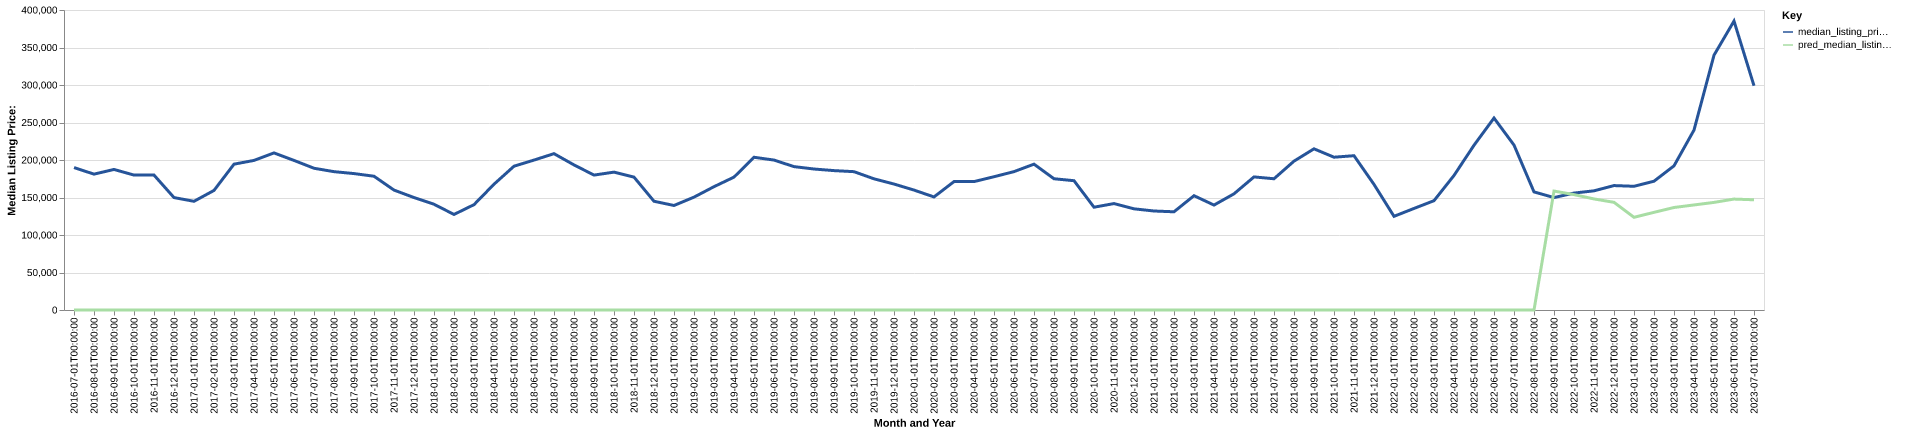

Source data for this figure (header and first rows):
date, time_idx, median_listing_price, thirty_year_interest_rate_five, month, county_name, active_listing_count, median_days_on_market, pred_median_listing_price, month_year
2016-07-01, 0, 189900, 3.72, 7, seneca, ny, 189.0, 64.0, 0, Jul-2016
2016-08-01, 1, 181150, 3.73, 8, seneca, ny, 184.0, 84.0, 0, Aug-2016
2016-09-01, 2, 187400, 3.66, 9, seneca, ny, 177.0, 80.0, 0, Sep-2016
2016-10-01, 3, 179900, 3.64, 10, seneca, ny, 165.0, 75.0, 0, Oct-2016
2016-11-01, 4, 179900, 3.66, 11, seneca, ny, 145.0, 92.0, 0, Nov-2016
2016-12-01, 5, 149900, 3.48, 12, seneca, ny, 113.0, 104.0, 0, Dec-2016
2017-01-01, 6, 144925, 3.45, 1, seneca, ny, 99.0, 117.0, 0, Jan-2017
2017-02-01, 7, 159425, 3.5, 2, seneca, ny, 98.0, 131.0, 0, Feb-2017
2017-03-01, 8, 194450, 3.52, 3, seneca, ny, 98.0, 100.0, 0, Mar-2017
2017-04-01, 9, 199450, 4.03, 4, seneca, ny, 98.0, 64.0, 0, Apr-2017
2017-05-01, 10, 209450, 4.32, 5, seneca, ny, 119.0, 52.0, 0, May-2017
2017-06-01, 11, 199450, 4.2, 6, seneca, ny, 133.0, 48.0, 0, Jun-2017
2017-07-01, 12, 189000, 4.19, 7, seneca, ny, 145.0, 58.0, 0, Jul-2017
2017-08-01, 13, 184450, 4.3, 8, seneca, ny, 146.0, 68.0, 0, Aug-2017
2017-09-01, 14, 181900, 4.1, 9, seneca, ny, 139.0, 79.0, 0, Sep-2017
2017-10-01, 15, 178350, 4.05, 10, seneca, ny, 137.0, 81.0, 0, Oct-2017
2017-11-01, 16, 159900, 3.94, 11, seneca, ny, 129.0, 87.0, 0, Nov-2017
2017-12-01, 17, 149944, 4.03, 12, seneca, ny, 121.0, 104.0, 0, Dec-2017
2018-01-01, 18, 141000, 3.93, 1, seneca, ny, 111.0, 109.0, 0, Jan-2018
2018-02-01, 19, 127400, 3.83, 2, seneca, ny, 104.0, 112.0, 0, Feb-2018
2018-03-01, 20, 140450, 3.94, 3, seneca, ny, 104.0, 80.0, 0, Mar-2018
2018-04-01, 21, 167700, 3.95, 4, seneca, ny, 106.0, 67.0, 0, Apr-2018
2018-05-01, 22, 191725, 3.99, 5, seneca, ny, 112.0, 48.0, 0, May-2018
2018-06-01, 23, 199900, 4.15, 6, seneca, ny, 110.0, 61.0, 0, Jun-2018
2018-07-01, 24, 208450, 4.4, 7, seneca, ny, 108.0, 72.0, 0, Jul-2018
2018-08-01, 25, 193450, 4.46, 8, seneca, ny, 119.0, 56.0, 0, Aug-2018
2018-09-01, 26, 179900, 4.58, 9, seneca, ny, 118.0, 69.0, 0, Sep-2018
2018-10-01, 27, 183825, 4.66, 10, seneca, ny, 108.0, 79.0, 0, Oct-2018
2018-11-01, 28, 177175, 4.62, 11, seneca, ny, 114.0, 76.0, 0, Nov-2018
2018-12-01, 29, 144993, 4.54, 12, seneca, ny, 106.0, 88.0, 0, Dec-2018
2019-01-01, 30, 139350, 4.6, 1, seneca, ny, 103.0, 100.0, 0, Jan-2019
2019-02-01, 31, 150475, 4.72, 2, seneca, ny, 92.0, 107.0, 0, Feb-2019
2019-03-01, 32, 164429, 4.9, 3, seneca, ny, 88.0, 82.0, 0, Mar-2019
2019-04-01, 33, 177179, 4.94, 4, seneca, ny, 87.0, 55.0, 0, Apr-2019
2019-05-01, 34, 203650, 4.75, 5, seneca, ny, 93.0, 56.0, 0, May-2019
2019-06-01, 35, 199900, 4.51, 6, seneca, ny, 91.0, 68.0, 0, Jun-2019
2019-07-01, 36, 191175, 4.41, 7, seneca, ny, 96.0, 65.0, 0, Jul-2019
2019-08-01, 37, 187982, 4.41, 8, seneca, ny, 92.0, 70.0, 0, Aug-2019
2019-09-01, 38, 185855, 4.2, 9, seneca, ny, 90.0, 68.0, 0, Sep-2019
2019-10-01, 39, 184436, 4.14, 10, seneca, ny, 86.0, 67.0, 0, Oct-2019
2019-11-01, 40, 174900, 3.84, 11, seneca, ny, 78.0, 67.0, 0, Nov-2019
2019-12-01, 41, 167950, 3.81, 12, seneca, ny, 74.0, 75.0, 0, Dec-2019
2020-01-01, 42, 159900, 3.75, 1, seneca, ny, 66.0, 90.0, 0, Jan-2020
2020-02-01, 43, 150750, 3.73, 2, seneca, ny, 71.0, 74.0, 0, Feb-2020
2020-03-01, 44, 171200, 3.78, 3, seneca, ny, 77.0, 69.0, 0, Mar-2020
2020-04-01, 45, 171200, 3.75, 4, seneca, ny, 73.0, 79.0, 0, Apr-2020
2020-05-01, 46, 177700, 3.74, 5, seneca, ny, 72.0, 88.0, 0, May-2020
2020-06-01, 47, 184500, 3.72, 6, seneca, ny, 57.0, 78.0, 0, Jun-2020
2020-07-01, 48, 194450, 3.49, 7, seneca, ny, 52.0, 58.0, 0, Jul-2020
2020-08-01, 49, 175000, 3.65, 8, seneca, ny, 49.0, 66.0, 0, Aug-2020
2020-09-01, 50, 172400, 3.33, 9, seneca, ny, 49.0, 39.0, 0, Sep-2020
2020-10-01, 51, 137068, 3.28, 10, seneca, ny, 51.0, 36.0, 0, Oct-2020
2020-11-01, 52, 141909, 3.21, 11, seneca, ny, 47.0, 57.0, 0, Nov-2020
2020-12-01, 53, 134900, 3.07, 12, seneca, ny, 46.0, 73.0, 0, Dec-2020
2021-01-01, 54, 132000, 2.99, 1, seneca, ny, 39.0, 93.0, 0, Jan-2021
2021-02-01, 55, 130950, 2.93, 2, seneca, ny, 29.0, 96.0, 0, Feb-2021
2021-03-01, 56, 152400, 2.88, 3, seneca, ny, 28.0, 62.0, 0, Mar-2021
2021-04-01, 57, 139900, 2.84, 4, seneca, ny, 24.0, 35.0, 0, Apr-2021
2021-05-01, 58, 154900, 2.71, 5, seneca, ny, 24.0, 18.0, 0, May-2021
2021-06-01, 59, 177450, 2.79, 6, seneca, ny, 36.0, 18.0, 0, Jun-2021
... 25 more rows
